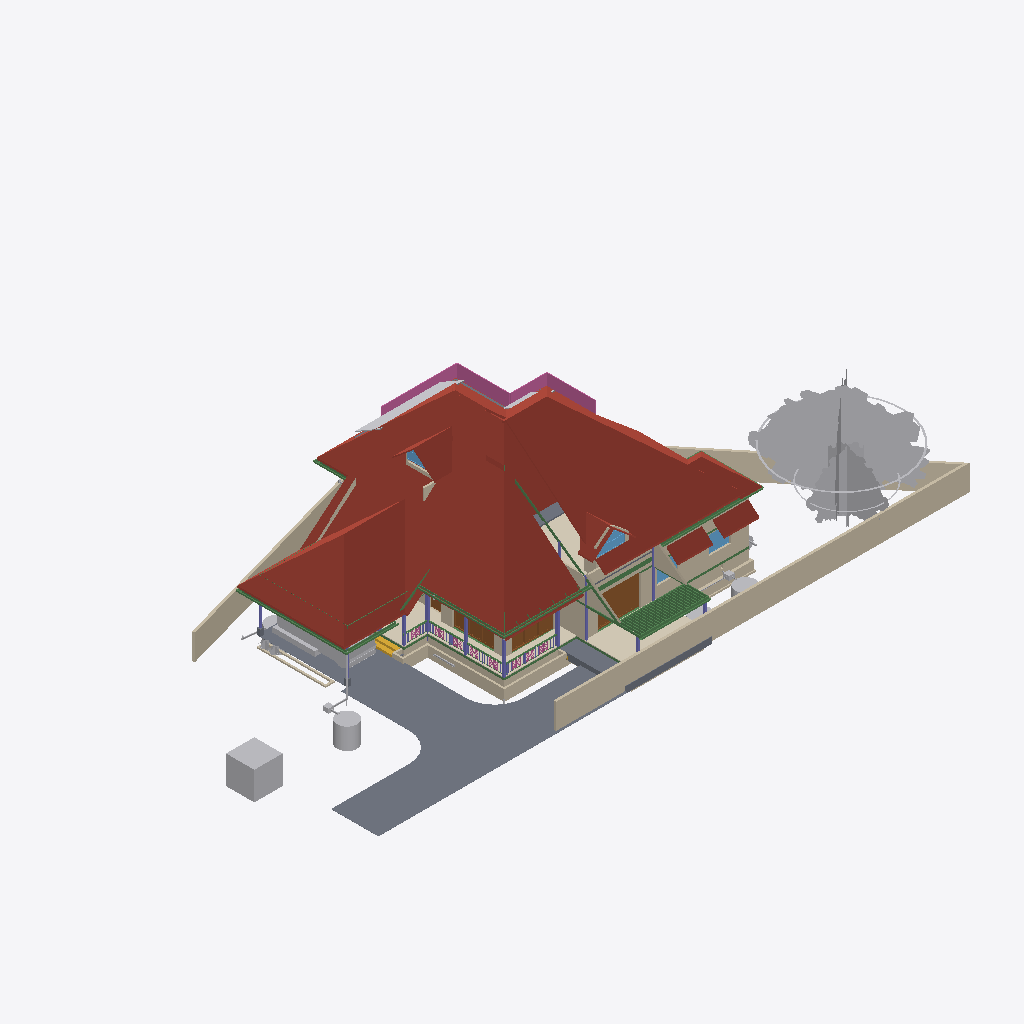
Isometric view of an IFC building model (IFC-SPF (STEP), schema IFC4X3, length unit metre), seen from the south-west, elements coloured by IFC class: 59 beams (green), 42 walls (beige), 27 other elements (light grey), 11 columns (violet), 9 roofs (red-brown), 9 railings (pink), 8 slabs (grey), 4 doors (brown), 4 windows (light blue), 3 coverings (cream), 1 stair flight (yellow).
Extent 43.3 m × 23.8 m × 11.9 m (x, y, z). Storeys (10): 00 at 0.00 m; AC at 0.00 m; GF-P at 0.00 m; Footing at 0.00 m; Verandah at 0.00 m; GF at 0.45 m; GF Lintel at 2.55 m; FF at 3.60 m; FF Lintel at 5.80 m; SF at 6.45 m. Elements (942): 267 IfcWall, 219 IfcBeam, 126 IfcColumn, 74 IfcPipeSegment, 33 IfcFurniture, 30 IfcSlab, 24 IfcWindow, 23 IfcDoor, 23 IfcRailing, 16 IfcEarthworksFill, 16 IfcSanitaryTerminal, 15 IfcDistributionChamberElement.

HEADER;
FILE_DESCRIPTION(('ViewDefinition[DesignTransferView]'),'2;1');
FILE_NAME('AnilIFC.ifc','2025-06-28T10:21:22+05:30',(''),(''),'IfcOpenShell 0.8.3-alpha250613','Bonsai 0.8.3-alpha250613-9b8357c','');
FILE_SCHEMA(('IFC4X3'));
ENDSEC;
DATA;
#1=IFCPROJECT('0$WNUybvfAYORhaB4XNFsz',$,'My Project',$,$,$,$,(#14,#26),#9);
#30=IFCSITE('3M0IN1zgbAER3qQbvbHEyN',$,'My Site',$,$,#21593,$,$,$,$,$,$,$,$);
#2446=IFCSITE('1Q_c7uVcTCngKTLSlSECoW',$,'Site',$,$,#21603,#2459,$,$,$,$,$,$,$);
#36=IFCBUILDING('1$IA7hdqP7iPKszbJPMQXv',$,'My Building',$,$,#21598,$,$,$,$,$,$);
#42=IFCBUILDINGSTOREY('2kIwN_l2HEff17hxWulS$t',$,'00',$,$,#21448,$,$,$,$);
#96=IFCBUILDINGSTOREY('1ytHU9NMr9xuhR6nOuParS',$,'GF',$,$,#259126,$,$,$,$);
#113=IFCBUILDINGSTOREY('02Wk4pOKz6S8OjqfsSxw3f',$,'FF',$,$,#212981,$,$,$,$);
#12120=IFCBUILDINGSTOREY('30jjxh13H5ZfRPWBSBUv3P',$,'GF Lintel',$,$,#205699,$,$,$,$);
#63201=IFCBUILDINGSTOREY('29$z2S3$n8RvRPKj7iW$sZ',$,'SF',$,$,#63429,$,$,$,$);
#254164=IFCBUILDINGSTOREY('0hSkQ7R7j6iwbn$mabHG_z',$,'AC',$,$,#254180,$,$,$,$);
#254475=IFCBUILDINGSTOREY('17e8_SOoX1N969VhM7p27j',$,'GF-P',$,$,#254491,$,$,$,$);
#276300=IFCBUILDINGSTOREY('2Qmj$XeZb8nw_ZcmXcYRB7',$,'FF Lintel',$,$,#276326,$,$,$,$);
#292157=IFCBUILDINGSTOREY('1BrinBLvn9VPZ2DwTGsjMK',$,'Footing',$,$,#292173,$,$,$,$);
#293765=IFCBUILDINGSTOREY('3pVexKP5P8iukW5Nd8aFrc',$,'Verandah',$,$,#293781,$,$,$,$);
#287852=IFCROOF('1qS2RDQuP5kPd2OpfihyVQ',$,'Roof',$,$,#290796,#288172,$,.HIP_ROOF.);
#289477=IFCROOF('1IIa$2xTr1IAhoCBIJSFqb',$,'Roof',$,$,#289798,#289506,$,.HIP_ROOF.);
#102656=IFCSLAB('0PC2wOFKfA58MASSpvqWe1',$,'Slab',$,$,#260181,#102677,$,$);
#287017=IFCROOF('2KvvkUI3j649Rj7GGucKOu',$,'Roof',$,$,#290858,#287026,$,.HIP_ROOF.);
#15105=IFCWALL('2$tbsWQJT3PftHdFdSZRzF',$,'Wall',$,$,#70658,#15116,$,$);
#76381=IFCGEOGRAPHICELEMENT('2pfiLi3vv79x_8U6RE3CYp',$,'GeographicElement',$,$,#76413,#76449,$,$);
#288535=IFCROOF('2UvpGJhZDB$Oass89mcZHX',$,'Roof',$,$,#290911,#288603,$,.HIP_ROOF.);
#74869=IFCGEOGRAPHICELEMENT('3qyTpdBrLCaxCPBVEhKmZp',$,'GeographicElement',$,$,#76320,#74901,$,$);
#14884=IFCWALL('0MuvIxI8bFFxmzWw1hEsL7',$,'Wall',$,$,#70633,#14890,$,$);
#72542=IFCRAILING('3bKjReW_fEWf_wKXOUQaxn',$,'Railing',$,'FRAMELESS_PANEL',#213066,#72548,$,.USERDEFINED.);
#245824=IFCEARTHWORKSCUT('3BB3EOeNDBbh3wKPIfxmm_',$,'test',$,$,#245839,#245834,$,.BASE_EXCAVATION.);
#14987=IFCWALL('3QvJTaeo13jR4q00Btfvpq',$,'Wall',$,$,#70690,#14998,$,$);
#277722=IFCCOVERING('2qKwhCDGX0KgYMPSj_J_bq',$,'Covering.001',$,$,#277771,#277738,$,$);
#604=IFCWALL('0vQHFjq6DDjRfeuf4$xxQH',$,'Wall',$,$,#260401,#615,$,$);
#97782=IFCSLAB('2H_RNqbb95NBqUBEz4KwU3',$,'Slab',$,$,#260151,#97803,$,$);
#15926=IFCSLAB('0jKIsjEsnD1OzlWHdbrHaP',$,'Slab',$,$,#260101,#15940,$,$);
#277772=IFCCOVERING('3MYM6S3Jf0_O8wl3_PMk7D',$,'Covering.001',$,$,#277855,#277788,$,$);
#14820=IFCROOF('1EEDnyg619iApgvq3uLgim',$,'Roof',$,$,#290906,#14833,$,.GABLE_ROOF.);
#9759=IFCVEHICLE('1oADfEVWn0tPCUY0EM8eBG',$,'Vehicle',$,$,#44509,#9791,$,$);
#290927=IFCROOF('3XV5E6sg931fz9b0Lgnxzh',$,'Roof',$,$,#291064,#291641,$,.HIP_ROOF.);
#273929=IFCCOVERING('2KpcTakP14ZxEhcmHCf6JN',$,'Covering.001',$,$,#275346,#273945,$,$);
#12250=IFCDOOR('2BRBKprhj7ox11yrDLu5ws',$,'Door',$,$,#257860,#36046,$,$,$,$,$,$);
#280437=IFCWASTETERMINAL('0ACW8ZK3T9sgaU1NqdioGs',$,'WasteTerminal',$,$,#280464,#280448,$,$);
#64968=IFCROOF('00wtA$4sbDYBbQXDkcAZ8_',$,'Roof',$,$,#213056,#64974,$,.GABLE_ROOF.);
#13124=IFCROOF('2Wc40MyBn5PgqI1Y_x0pIx',$,'Roof',$,$,#259131,#13135,$,$);
#13272=IFCROOF('1fNnHheW1DS9OM80bg67kK',$,'Roof',$,$,#259136,#13283,$,$);
#299=IFCWALL('3YOHcsAdT3PO$57Bo2wlO0',$,'Wall',$,$,#260396,#310,$,$);
#269637=IFCWALL('0vRpqCLKvFo8ofEpYSYBxH',$,'Wall',$,$,#270260,#269677,$,$);
#108193=IFCWALL('38yg6S11D6T8pfRZfWcKyh',$,'Wall',$,$,#293024,#108192,$,$);
#12800=IFCDOOR('39JD$kR8X0NPRTeSE4w5EH',$,'Door',$,$,#257845,#34459,$,$,$,$,$,$);
#34346=IFCDOOR('0OUxOPs7zFRAy3HKSliQuy',$,'Door',$,$,#257830,#34378,$,$,$,$,$,$);
#105368=IFCWALL('2gTdv1RInDxuvjRFzZUWkf',$,'Wall',$,$,#213396,#105403,$,$);
#57461=IFCWALL('22p$gjPlf4_fmH50hLiwEg',$,'Wall',$,$,#165724,#57472,$,$);
#107309=IFCWALL('0AYgth6drBEOllPZshHXux',$,'Wall',$,$,#292924,#107308,$,$);
#223682=IFCWALL('0zCz44_Ff9SwPsADh9hv8o',$,'Wall',$,$,#293852,#223693,$,$);
#59897=IFCBEAM('281e41i4XAn8FRYAA9Vr36',$,'Beam',$,$,#292139,#59908,$,$);
#60995=IFCBEAM('1FTpcMGGL2n8PceFie_U$1',$,'Beam',$,$,#259656,#61006,$,$);
#103948=IFCWALL('1Cj$UGtf1B4QiuWmlbVfFE',$,'Wall',$,$,#213356,#103983,$,$);
#57537=IFCWALL('0RVWYaWSX1oeXNJZV9D28p',$,'Wall',$,$,#165897,#57548,$,$);
#223284=IFCWALL('1kJplBRRT1Fh3voe2XeS0$',$,'Wall',$,$,#293797,#223295,$,$);
#294921=IFCEARTHWORKSFILL('1Vlol$A311E99qPTpdnMlq',$,'Slab',$,$,#294956,#294936,$,.BACKFILL.);
#71130=IFCBEAM('2P6fSTcHn9Xfiy$CcB88Ds',$,'Beam',$,$,#213231,#71141,$,$);
#59682=IFCBEAM('0V2GHbJjfFLAdRNeeuYlrk',$,'Beam',$,$,#259651,#59693,$,$);
#59556=IFCBEAM('3DacxyAcb1rgkIRB6bKKvQ',$,'Beam',$,$,#259646,#59567,$,$);
#223342=IFCWALL('2UZAob87z8egHUuMapM6YH',$,'Wall',$,$,#293802,#223353,$,$);
#268=IFCWALL('2RgLl6fRz15frDI_PC4t9e',$,'Wall',$,$,#260446,#279,$,$);
#223708=IFCWALL('2Sb16Eown1zPF$UoKLkEa8',$,'Wall',$,$,#293882,#223719,$,$);
#44653=IFCSLAB('3rFgv04XT5ZuwL3FGQfYIr',$,'Slab',$,$,#273918,#44667,$,$);
#69192=IFCWINDOW('3gfht8fMP7JfEBXvWhCim9',$,'Window',$,$,#222481,#69223,$,$,$,$,$,$);
#255010=IFCWASTETERMINAL('04n5z4SPz4qQLjx2oBzJTv',$,'WasteTerminal',$,$,#255037,#255021,$,$);
#25738=IFCWALL('0lZX8X4012ux6T$fM5b9SU',$,'Wall',$,$,#222466,#25749,$,$);
#59931=IFCBEAM('0vtLnhG3P5cgIuqJwVA0lM',$,'Beam',$,$,#286308,#59942,$,$);
#6545=IFCSTAIRFLIGHT('3mjK21MVj5Wxp88atmNL9l',$,'StairFlight',$,$,#60989,#6544,$,2,1,0.150000005960464,0.25,.STRAIGHT.);
#248789=IFCBEAM('2OMyd0FHPEEh333Z4r2z8a',$,'Beam',$,$,#248840,#248800,$,$);
#12346=IFCWINDOW('0zYJNjOTb6Oelsb$WsOYpt',$,'Window',$,$,#242507,#242273,$,$,$,$,$,$);
#73000=IFCWALL('3z7g50jMX4Rh8$1_kKCMxL',$,'Wall',$,$,#165780,#73011,$,$);
#58608=IFCBEAM('2HAkqdXEX00x3EY8IiHZ6E',$,'Beam',$,$,#260186,#58619,$,$);
#149790=IFCBEAM('1a$n3x3YjFg97HuR3xHsyR',$,'Beam',$,$,#292629,#149801,$,$);
#62755=IFCBEAM('1aSVv8HwX56wZQn_oG$9rN',$,'Beam',$,$,#260201,#62766,$,$);
#38948=IFCWALL('0ipxxeBA962ABePks$Jpav',$,'Wall',$,$,#166017,#38979,$,$);
#56131=IFCWALL('3EsSyc7KDFpRIWQrubltLE',$,'Wall',$,$,#213376,#56142,$,$);
#224181=IFCBEAM('1lOzUHGlPFNPq2APRJQhx3',$,'Beam',$,$,#293897,#224192,$,$);
#280465=IFCWASTETERMINAL('1uBGk1gxzE9hTrqFRynQQB',$,'WasteTerminal',$,$,#280637,#280476,$,$);
#10157=IFCCOLUMN('0bIFF5SBjDoRMG3rDoukFJ',$,'Column',$,$,#100682,#10168,$,$);
#37165=IFCWALL('1jv1$ib1XDYuoVZOluvqnT',$,'Wall',$,$,#222471,#37171,$,$);
#224306=IFCBEAM('2qh6QHiQvE0f1IxK_gahKm',$,'Beam',$,$,#293902,#224317,$,$);
#57210=IFCWALL('3YfBuLdxrF$B0Hmh7k8yp1',$,'Wall',$,$,#165760,#57216,$,$);
#55209=IFCWALL('1roh8A3W97r8ozZ8qxwk6X',$,'Wall',$,$,#278878,#55220,$,$);
#43104=IFCCOLUMN('0AKTXMY8H7_vEpAjoEnuCB',$,'Column',$,$,#100770,#43115,$,$);
#13296=IFCBEAM('01KK717m96$gtpPFfcDtx3',$,'Beam',$,$,#260346,#13307,$,$);
#63740=IFCSOLARDEVICE('1CxKK0ARjESwlyTgw2PHYK',$,'SolarDevice',$,$,#83755,#63757,$,$);
#63626=IFCSOLARDEVICE('2Y76QvoJn31vj68BUPbVKA',$,'SolarDevice',$,$,#83730,#63658,$,$);
#223614=IFCWALL('2oe1WAbHj0Nw0GtQCoYwyP',$,'Wall',$,$,#293857,#223625,$,$);
#10129=IFCCOLUMN('0cLXe2mTLE_wJoOhfD9hjV',$,'Column',$,$,#100748,#10140,$,$);
#69450=IFCWALL('2eUL8cGAP6uQzb5Eg5WmIF',$,'Wall',$,$,#290916,#69491,$,$);
#104983=IFCCOLUMN('0BCQZOL119lxOx3cYmlbeY',$,'Column',$,$,#105093,#104994,$,$);
#255038=IFCWASTETERMINAL('3rfLcqKxX4Kf8swMGSeBcG',$,'WasteTerminal',$,$,#255070,#255049,$,$);
#60224=IFCCOLUMN('21fg78kT96Ze2S49XLk00m',$,'Column',$,$,#100737,#60235,$,$);
#69262=IFCWINDOW('1a6X87O6z3_eeFU_zih351',$,'Window',$,$,#290926,#69293,$,$,$,$,$,$);
#105423=IFCCOLUMN('0PTS9DyozAPQx$$JOYCj$M',$,'Column',$,$,#105456,#105434,$,$);
#61050=IFCBEAM('2_UtogaNv4kggKwHc4OdY3',$,'Beam',$,$,#292052,#61061,$,$);
#63704=IFCSOLARDEVICE('0okDAOKnrFeeNvHcwWiVvX',$,'SolarDevice',$,$,#83745,#63721,$,$);
#63722=IFCSOLARDEVICE('0DxOB6FuTFKvp4U7QPKTEJ',$,'SolarDevice',$,$,#83750,#63739,$,$);
#63668=IFCSOLARDEVICE('0_WzWvePX97uU6AQGcAbrx',$,'SolarDevice',$,$,#83735,#63685,$,$);
#63686=IFCSOLARDEVICE('1E3Ei46L9EEA1iA6mP8CQj',$,'SolarDevice',$,$,#83740,#63703,$,$);
#223216=IFCWALL('3zJ7Myx7H2ORNWcQ3MghXT',$,'Wall',$,$,#293812,#223227,$,$);
#69814=IFCWALL('2L53LgZQT9FvntZ8hhDOU$',$,'Wall',$,$,#213371,#69857,$,$);
#573=IFCWALL('2Qu9Lk0Sn4FwvPmybXWNcw',$,'Wall',$,$,#260491,#584,$,$);
#98288=IFCSLAB('2Jddf6NIn7w84RPWbCfUdt',$,'Slab',$,$,#277602,#98303,$,$);
#2571=IFCCOLUMN('1sIRRfsbn1PvmG0UUIkt3R',$,'Column',$,$,#100661,#2582,$,$);
#12426=IFCWINDOW('2habVzn5L6_PTFJWWyAnt3',$,'Window',$,$,#112406,#242421,$,$,$,$,$,$);
#48854=IFCBEAM('3U47t32W1D9x3RIjIi17rc',$,'Beam',$,$,#259331,#48865,$,$);
#244799=IFCWALL('1QfkeAD7nFZQQ5zobt_HSa',$,'Wall',$,$,#293847,#244819,$,$);
#105300=IFCWALL('2dxsyMgHL0w9f17OKa66qh',$,'Wall',$,$,#222382,#105311,$,$);
#57823=IFCBEAM('3QbwolLVj4LRdmNMJIW_xJ',$,'Beam',$,$,#260196,#57834,$,$);
#101046=IFCBEAM('0I30WLXyfFjed3jUNwe3F0',$,'Beam',$,$,#213126,#101057,$,$);
#245171=IFCWALL('2oIO__r$v64eRSNyg638$S',$,'Wall',$,$,#293832,#245191,$,$);
#2418=IFCSLAB('2zuPSYDAL5VgmGKHnYEo6Y',$,'Slab',$,$,#267487,#2429,$,$);
#57181=IFCBEAM('3gr7gNze17duRIPudWWKXC',$,'Beam',$,$,#259641,#57192,$,$);
#7729=IFCDOOR('37XBfoiR9CC8Z2aqM4SSLX',$,'Door',$,$,#257935,#105101,$,2.5,1.20000004768372,$,.DOUBLE_DOOR_SINGLE_SWING.,$);
#227958=IFCDISTRIBUTIONCHAMBERELEMENT('1894xrp1T3cwDgnU_JZNjD',$,'DistributionChamberElement',$,$,#254817,#227971,$,$);
#205157=IFCPIPESEGMENT('24DJyNrMPAQvaqyCECJ5MG',$,'PipeSegment',$,$,#254582,#205191,$,.FLEXIBLESEGMENT.);
#252021=IFCDISTRIBUTIONCHAMBERELEMENT('2_zYcsma5D$8kzzX_TF0i3',$,'DistributionChamberElement',$,$,#254877,#252034,$,$);
#246023=IFCWALL('2eokyDV5b6SvRqqpAJbgf$',$,'Wall',$,$,#294820,#246043,$,$);
#53022=IFCBEAM('0lKseJo1n4YASRH6Y4ypCb',$,'Beam',$,$,#259346,#53033,$,$);
#224378=IFCBEAM('0Pziw04D1CpgNTMXWLRe3H',$,'Beam',$,$,#293892,#224389,$,$);
#75008=IFCGEOGRAPHICELEMENT('2Z1AFHgtH7c8J8NEZ9ijU5',$,'GeographicElement',$,$,#75331,#75040,$,$);
#151408=IFCBEAM('11UmVD6Hv2zOoPXsLeu2$6',$,'Beam',$,$,#292349,#151419,$,$);
#900=IFCWALL('1fOjCHp7n9IvAaRIenRr6l',$,'Wall',$,$,#260356,#911,$,$);
#75332=IFCGEOGRAPHICELEMENT('39dVPY_Mz6kfNvz55NPwXT',$,'GeographicElement',$,$,#76343,#75345,$,$);
#107750=IFCWALL('3jRR2OFCnC3v485VhXEZFQ',$,'Wall',$,$,#292609,#107749,$,$);
#57266=IFCWALL('3jCmsX33z5Lxpo2vqkXYvo',$,'Wall',$,$,#165742,#57277,$,$);
#63763=IFCSOLARDEVICE('0sbehsvlv2BBKRocMApBQb',$,'SolarDevice',$,$,#64939,#63780,$,$);
#104732=IFCBEAM('3hh62IebLCKgvOnosLObp_',$,'Beam',$,$,#260321,#104747,$,$);
#104489=IFCBEAM('2VJoOhBuj8FRlL160nCvL4',$,'Beam',$,$,#260276,#104504,$,$);
#2514=IFCCOLUMN('04srOHgFnESv2c7W4nx5bc',$,'Column',$,$,#260666,#2527,$,$);
#104111=IFCBEAM('063IqOxeTFUvSrq6s9iCmS',$,'Beam',$,$,#260206,#104126,$,$);
#104273=IFCBEAM('0GuPhATcz5pO2NoujhFCAX',$,'Beam',$,$,#260236,#104288,$,$);
#104354=IFCBEAM('3ifvYjzkXDfhMlXpB8L$FU',$,'Beam',$,$,#260251,#104369,$,$);
#104570=IFCBEAM('0UuNTpusP6sBd8$c$GPOlK',$,'Beam',$,$,#260291,#104585,$,$);
#104624=IFCBEAM('2TKpr5xQH0ReLWOuaVmCMi',$,'Beam',$,$,#260301,#104639,$,$);
#104165=IFCBEAM('3VAO1Q3r14mfhLizO59Uc_',$,'Beam',$,$,#260216,#104180,$,$);
#104246=IFCBEAM('1UJrsJRL52dB4XOC1fSjlI',$,'Beam',$,$,#260231,#104261,$,$);
#104327=IFCBEAM('3RSsIeSdTD1wGAI8EALurM',$,'Beam',$,$,#260246,#104342,$,$);
#104408=IFCBEAM('121NTKjk96uAsHe_Y8qo$e',$,'Beam',$,$,#260261,#104423,$,$);
#104543=IFCBEAM('2Klh8J9jr4vgD7TS2EXMML',$,'Beam',$,$,#260286,#104558,$,$);
#104705=IFCBEAM('2kUaMikOr10RPzDS4xYxte',$,'Beam',$,$,#260316,#104720,$,$);
#104678=IFCBEAM('06f$D24qrA2wBEJLPQeB__',$,'Beam',$,$,#260311,#104693,$,$);
#63781=IFCSOLARDEVICE('2dp7KKOZT2ofoSyi8vVmrG',$,'SolarDevice',$,$,#64944,#63798,$,$);
#9845=IFCBEAM('2GaElzDELAMf9uZ0HgoOwe',$,'Beam',$,$,#260191,#9844,$,$);
#104138=IFCBEAM('3cL9h0uP91DhlES7av0HAI',$,'Beam',$,$,#260211,#104153,$,$);
#104192=IFCBEAM('2nMbCSyFP8J8sg_7FpHi2Y',$,'Beam',$,$,#260221,#104207,$,$);
#104300=IFCBEAM('2So7EI2qvBvAvNK1Q3yoz1',$,'Beam',$,$,#260241,#104315,$,$);
#104435=IFCBEAM('1jZ5U8flz8ngfvJVcaCXio',$,'Beam',$,$,#260266,#104450,$,$);
#104516=IFCBEAM('0uq8lVuaT8WB6KNUMP8iLN',$,'Beam',$,$,#260281,#104531,$,$);
#104219=IFCBEAM('3VKExzqbTDGwKviNPtgipg',$,'Beam',$,$,#260226,#104234,$,$);
#104381=IFCBEAM('3VxEbnYwX0HgoQpfBsKKLG',$,'Beam',$,$,#260256,#104396,$,$);
#104597=IFCBEAM('23zZ25X_bFquFHgjKdYNJp',$,'Beam',$,$,#260296,#104612,$,$);
#104651=IFCBEAM('1RzXr$f75EH9JCH5abt8PD',$,'Beam',$,$,#260306,#104666,$,$);
#49687=IFCRAILING('1DbRVRXGbFkw_mQFtBycHt',$,'Railing',$,$,#259701,#49700,$,$);
#104462=IFCBEAM('0dRDKQ5SP5UOcIXwB1NM33',$,'Beam',$,$,#260271,#104477,$,$);
#53384=IFCRAILING('1hR2rm6Or33w_a30y3QhnC',$,'Railing',$,$,#259431,#53397,$,$);
#55292=IFCWALL('1E9zZapE9EBOztjCJ529QG',$,'Wall',$,$,#213316,#55303,$,$);
#43010=IFCRAILING('0fhQ3630P6EgXo3iML_xFo',$,'Railing',$,$,#259866,#47932,$,$);
#61539=IFCRAILING('10giwpz8X1xvH1km5Hv1Os',$,'Railing',$,$,#259756,#61552,$,$);
#224207=IFCBEAM('3HlITzGVjEufUK_QGi9Zvr',$,'Beam',$,$,#293917,#224218,$,$);
#75400=IFCSLAB('32bR9_8WTDVh02sNCPcBXX',$,'Slab',$,$,#76348,#75411,$,$);
#285930=IFCBEAM('3veayfk5vAuRGDXWdknlvC',$,'Beam',$,$,#286215,#285941,$,$);
#222691=IFCBEAM('26WoSBV6T7mwmntGCIeDEB',$,'Beam',$,$,#293927,#222702,$,$);
#48945=IFCBEAM('1VLAKLhg59Ofiq9oG4bF0r',$,'Beam',$,$,#259326,#48956,$,$);
#53114=IFCRAILING('27LPlB1RXA98gUz5DkCX8C',$,'Railing',$,$,#259371,#53127,$,$);
#252257=IFCPIPESEGMENT('1RqUWIGuv25gO4msIGhaL6',$,'PipeSegment',$,$,#254597,#252291,$,.FLEXIBLESEGMENT.);
#12712=IFCCOLUMN('1fBzyN1NvAQvwVVd9o4PlW',$,'Column',$,$,#104792,#12723,$,$);
#61653=IFCRAILING('24kC_tujT9k9RfDTl16k5F',$,'Railing',$,$,#259776,#61666,$,$);
#48931=IFCRAILING('1E6kQ_NRr6OOUMBT_ZKfUp',$,'Railing',$,$,#259716,#48944,$,$);
#266222=IFCBEAM('0BWHBn7UfCgxBhuFCgwYm9',$,'Beam',$,$,#268823,#266233,$,$);
#48904=IFCBEAM('22xxpEio11aAzxZyCF$2OE',$,'Beam',$,$,#259321,#48915,$,$);
#53538=IFCRAILING('1FeZyPcPrCfQPZaO6cFIfP',$,'Railing',$,$,#259436,#53551,$,$);
#75371=IFCSLAB('38QVxgKP14VwV6jAnbyq05',$,'Slab',$,$,#75399,#75385,$,$);
#56211=IFCCOLUMN('39VUVeCSP3rwiON18OVBVo',$,'Column',$,$,#260171,#56222,$,$);
#252317=IFCPIPESEGMENT('0wZGitFcb7G9ydY_HcO7fB',$,'PipeSegment',$,$,#254712,#252351,$,.FLEXIBLESEGMENT.);
#52999=IFCBEAM('0RWZZ9RVD2YOT8Cu5pymQA',$,'Beam',$,$,#259351,#53010,$,$);
#72671=IFCBEAM('2zub4Ha99Aj9oO_EQOFtU0',$,'Beam',$,$,#260091,#72682,$,$);
#234953=IFCPIPESEGMENT('0joFklGhXC_OleRCxvcys9',$,'PipeSegment',$,$,#257501,#234987,$,$);
#48698=IFCBEAM('1E_6LB_t54yfSJtjbw9$e$',$,'Beam',$,$,#259316,#48709,$,$);
#10060=IFCCOLUMN('1fU8aNPYz0awMrhgaNorUb',$,'Column',$,$,#104797,#10072,$,$);
#150465=IFCBEAM('3oiz4vW992SAq93f3Yx8gc',$,'Beam',$,$,#292439,#150476,$,$);
#251605=IFCPIPESEGMENT('0psjY_CaLALR1JHQ9TxYKt',$,'PipeSegment',$,$,#254522,#251639,$,.FLEXIBLESEGMENT.);
#269484=IFCWALL('1Y8MGZaTb6beKCNyQzjowZ',$,'Wall',$,$,#270805,#269526,$,$);
#284019=IFCTANK('3qRYh8yDL4d9WNkul5R4RQ',$,'Tank',$,$,#284038,#284188,$,$);
#58919=IFCWALL('3AhLaJkgP4HgqoJeui06Fh',$,'Wall',$,$,#166091,#58930,$,$);
#108066=IFCWALL('1OTZXpUMj6wvZKGFvHAk7L',$,'Wall',$,$,#292944,#108065,$,$);
#75232=IFCWALL('33jAUCE393IODEgGax_xau',$,'Wall',$,$,#165798,#75243,$,$);
#285907=IFCBEAM('0cBIV7lCz6mAa6yV4lJURZ',$,'Beam',$,$,#286210,#285918,$,$);
#57632=IFCWALL('2KQOjmWTT5f9Rgj4GF7Ttz',$,'Wall',$,$,#165915,#57643,$,$);
#286121=IFCBEAM('13tE2t90n6e9yelRF06LKu',$,'Beam',$,$,#286260,#286132,$,$);
#53068=IFCBEAM('2rYM5bXp1EJRyOEWtRGF2A',$,'Beam',$,$,#259356,#53079,$,$);
ENDSEC;